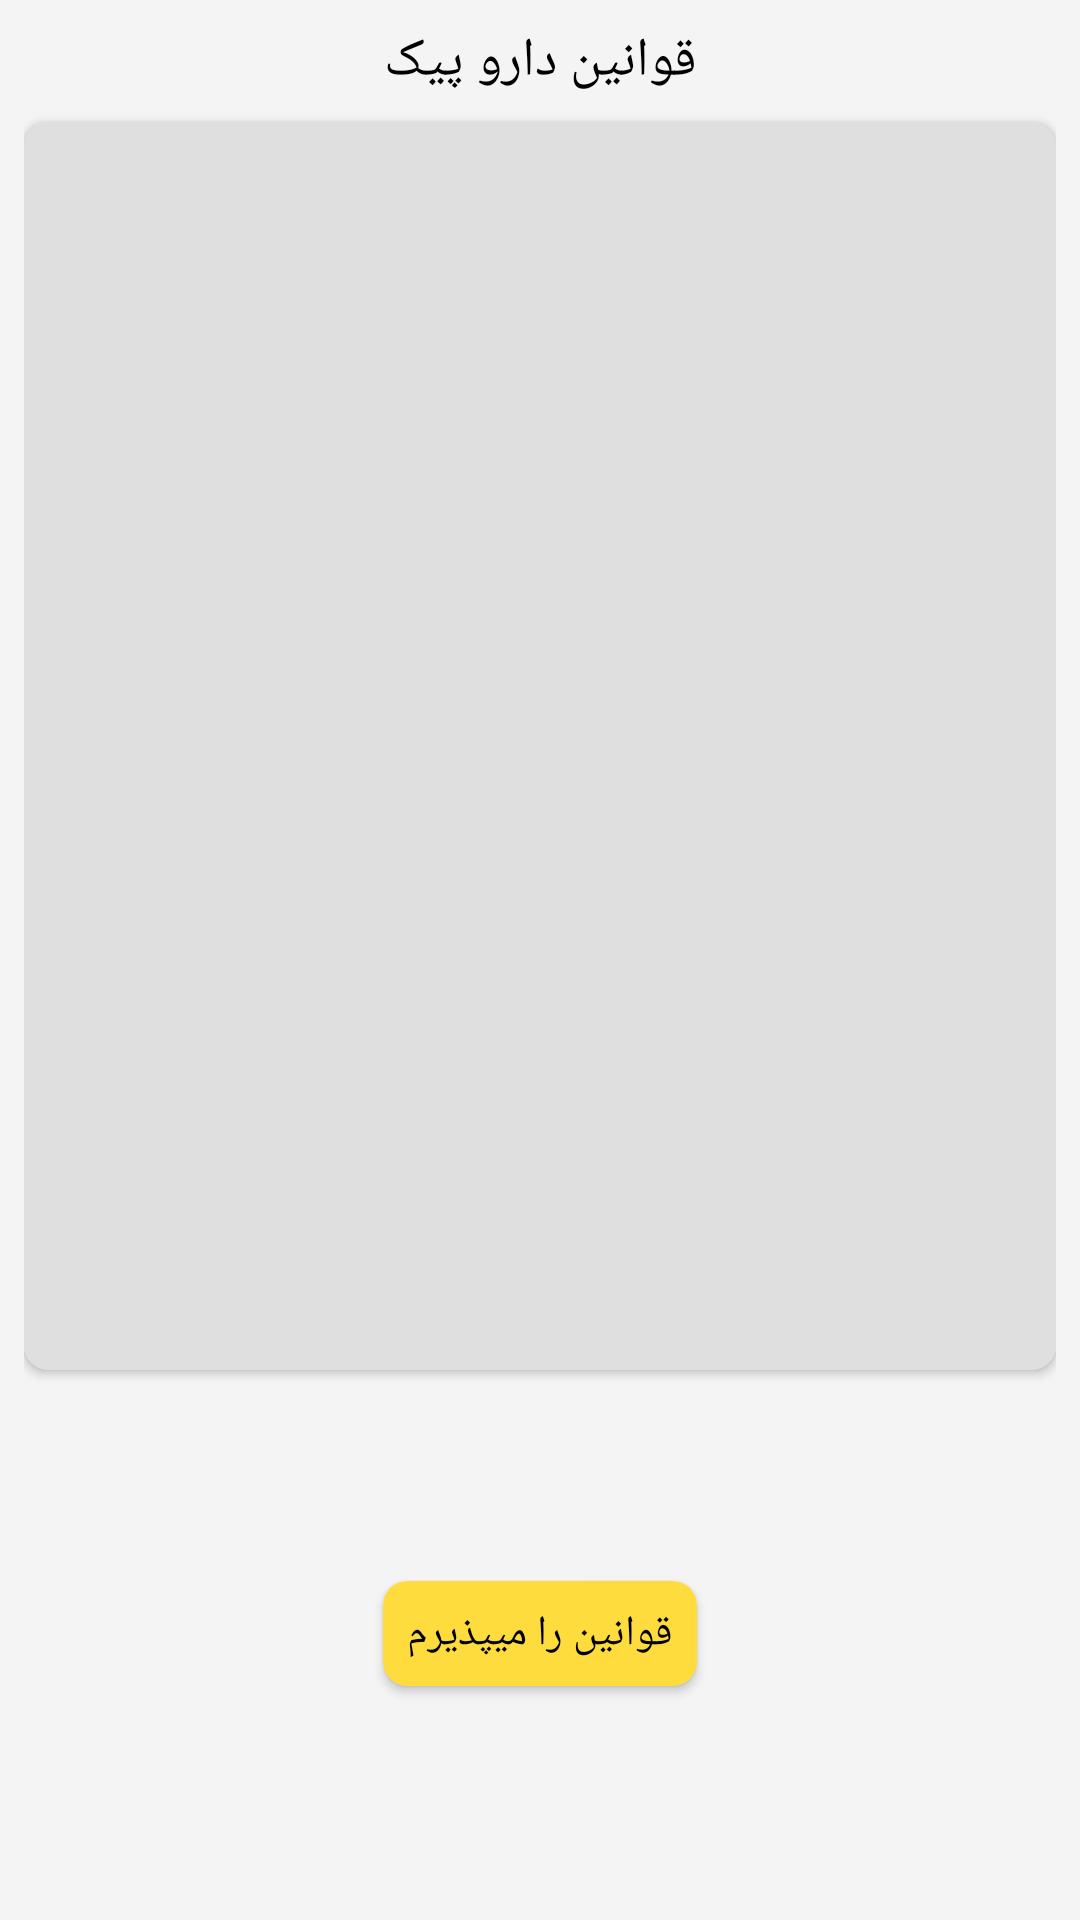

Android layout source for this screen:
<!-- AndroidManifest.xml: application theme AppTheme -->
<!-- res/layout/rules_dialog_fragment.xml -->
<?xml version="1.0" encoding="utf-8"?>
<androidx.constraintlayout.widget.ConstraintLayout xmlns:android="http://schemas.android.com/apk/res/android"
    xmlns:app="http://schemas.android.com/apk/res-auto"
    xmlns:tools="http://schemas.android.com/tools"
    android:layout_width="match_parent"
    android:layout_height="wrap_content"
    android:layout_margin="32dp"
    android:padding="8dp"
    tools:context=".ui.login.RulesDialog">

    <TextView
        android:id="@+id/textView7"
        android:layout_width="wrap_content"
        android:layout_height="wrap_content"
        android:fontFamily="@font/iran_sans_bold"
        android:text="قوانین دارو پیک"
        android:textColor="#000"
        android:textSize="18sp"
        app:layout_constraintEnd_toEndOf="parent"
        app:layout_constraintStart_toStartOf="parent"
        app:layout_constraintTop_toTopOf="parent" />

    <androidx.cardview.widget.CardView
        android:id="@+id/cardView2"
        android:layout_width="match_parent"
        android:layout_height="wrap_content"
        android:layout_marginTop="8dp"
        app:cardBackgroundColor="#DFDFDF"
        app:cardCornerRadius="8dp"
        app:contentPadding="8dp"
        app:layout_constraintTop_toBottomOf="@+id/textView7">

        <ScrollView
            android:layout_width="match_parent"
            android:layout_height="400dp">

            <TextView
                android:id="@+id/txt_rules"
                android:layout_width="wrap_content"
                android:layout_height="wrap_content"
                android:fontFamily="@font/iran_sans"
                android:lineSpacingExtra="2dp" />
        </ScrollView>
    </androidx.cardview.widget.CardView>

    <androidx.cardview.widget.CardView
        android:id="@+id/btn_accept"
        android:layout_width="wrap_content"
        android:layout_height="wrap_content"
        android:layout_margin="16dp"
        android:clickable="true"
        android:focusable="true"
        android:foreground="?android:attr/selectableItemBackground"
        app:cardBackgroundColor="@color/yellowColor"
        app:cardCornerRadius="8dp"
        app:contentPadding="8dp"
        app:layout_constraintBottom_toBottomOf="parent"
        app:layout_constraintEnd_toEndOf="parent"
        app:layout_constraintStart_toStartOf="parent"
        app:layout_constraintTop_toBottomOf="@+id/cardView2">

        <TextView
            android:layout_width="wrap_content"
            android:layout_height="wrap_content"
            android:fontFamily="@font/iran_sans_bold"
            android:text="قوانین را میپذیرم"
            android:textColor="#000" />
    </androidx.cardview.widget.CardView>
</androidx.constraintlayout.widget.ConstraintLayout>
<!-- resources referenced by this layout -->
<resources>
  <color name="yellowColor">#FFDC3D</color>
  <style name="AppTheme" parent="Theme.MaterialComponents.Light.NoActionBar">
          
          <item name="colorPrimary">@color/colorPrimary</item>
          <item name="colorPrimaryDark">@color/colorPrimaryDark</item>
          <item name="colorAccent">@color/colorAccent</item>
          <item name="android:windowTranslucentStatus">true</item>
          <item name="android:windowBackground">@drawable/background</item>
          <item name="otpViewStyle">@style/OtpWidget.OtpView</item>
      </style>
  <color name="colorPrimary">#6200EE</color>
  <color name="colorPrimaryDark">#3700B3</color>
  <color name="colorAccent">#FFDC3D</color>
  <!-- drawable background (drawable) -->
  <?xml version="1.0" encoding="utf-8"?>
  <shape xmlns:android="http://schemas.android.com/apk/res/android">
  <solid android:color="#F4F4F4"/>
  
  </shape>
  <style name="OtpWidget.OtpView" parent="Widget.AppCompat.EditText">
          <item name="android:background">@null</item>
          <item name="android:minHeight">0dp</item>
          <item name="android:maxLines">1</item>
      </style>
</resources>
